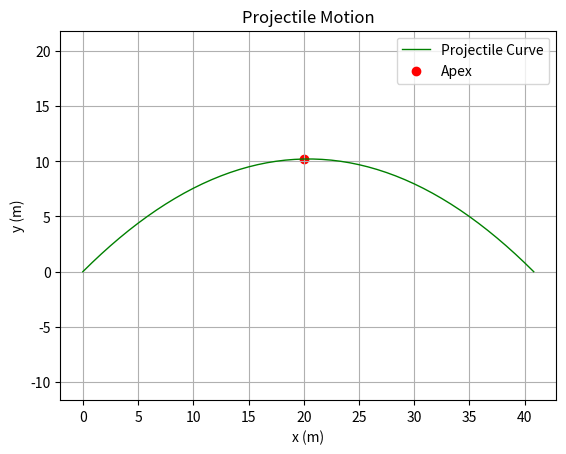

Generate this figure with matplotlib:
#       可视化
import numpy as np
import matplotlib.pyplot as plt
def compute_trajectory(t, v0, angle_deg, g):
    theta_rad = np.radians(angle_deg)
    x = v0*np.cos(theta_rad)*t
    y = v0*np.sin(theta_rad)*t - 0.5*g*t**2
    return x, y
def compute_flight_time(v0, angle_deg, g):
    theta_rad = np.radians(angle_deg)
    t_flight = 2*v0*np.sin(theta_rad)/g
    return t_flight
def plot_trajectory(x, y):
    plt.plot(x,y,color="green",linewidth=1,label="Projectile Curve")
    xm = x[np.argmax(y)]
    ym = y[np.argmax(y)]
    plt.scatter(xm,ym,color="red",label="Apex")
    plt.xlabel("x (m)")
    plt.ylabel("y (m)")
    plt.title("Projectile Motion")
    plt.grid(True)
    plt.legend()
    plt.axis('equal')
    plt.show()
def main():
    v0 = 20
    angle_deg = 45
    g = 9.8
    t_flight = compute_flight_time(v0, angle_deg, g)
    t = np.linspace(0, t_flight, 50)
    x, y = compute_trajectory(t, v0, angle_deg, g)
    plot_trajectory(x, y)
if __name__ == "__main__":
    main()
